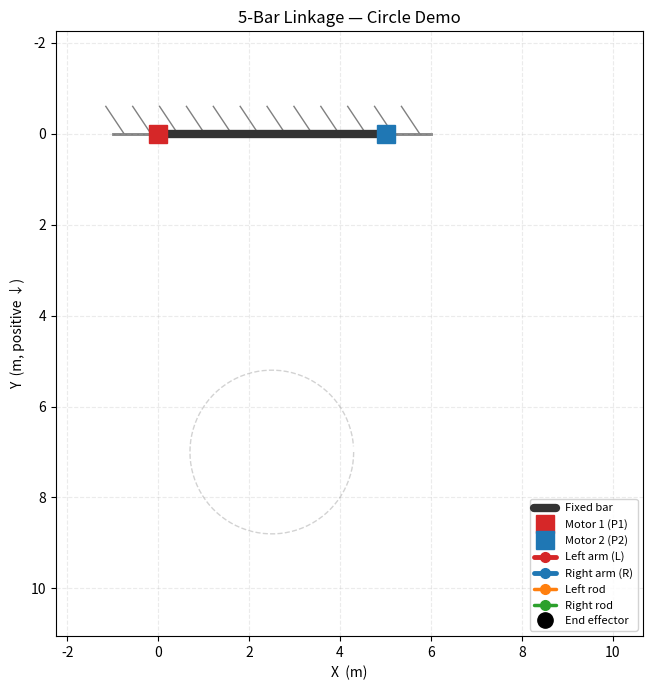

Reproduce this figure in Python.
import numpy as np
import matplotlib.pyplot as plt
import matplotlib.animation as animation

# Default link length — all five bars equal length in this design
L_DEFAULT = 5.0


def _cross2d(a, b):
    return a[0] * b[1] - a[1] * b[0]


def _segments_cross(a1, a2, b1, b2):
    """True if open segments a1-a2 and b1-b2 strictly intersect."""
    r, s = a2 - a1, b2 - b1
    denom = _cross2d(r, s)
    if abs(denom) < 1e-12:
        return False
    t = _cross2d(b1 - a1, s) / denom
    u = _cross2d(b1 - a1, r) / denom
    return 0 < t < 1 and 0 < u < 1


def _circle_intersect(c1, r1, c2, r2):
    """
    Intersection of two circles. Returns (pt_a, pt_b) or None if they don't
    intersect. pt_a has the smaller y-value (higher on screen, y-down frame).
    """
    d = np.linalg.norm(c2 - c1)
    if d > r1 + r2 + 1e-9 or d < abs(r1 - r2) - 1e-9 or d < 1e-12:
        return None
    a = (r1 ** 2 - r2 ** 2 + d ** 2) / (2 * d)
    h = np.sqrt(max(r1 ** 2 - a ** 2, 0.0))
    mid = c1 + a * (c2 - c1) / d
    perp = h * np.array([-(c2[1] - c1[1]), c2[0] - c1[0]]) / d
    p0, p1 = mid + perp, mid - perp
    # sort: smaller y first
    return (p0, p1) if p0[1] <= p1[1] else (p1, p0)


def compute_joints(x, y, L, prev=None):
    """
    Forward geometry: given end-effector position (x, y) return the five joint
    positions (P1, P2, P3, P4, P5) or None if the position is unreachable.

    Coordinate system: +x right, +y down.
    P1 = (0, 0)   — left motor anchor
    P2 = (L, 0)   — right motor anchor
    P3             — left elbow  (on circle P1 and circle P5, radius L each)
    P4             — right elbow (on circle P2 and circle P5, radius L each)
    P5 = (x, y)   — end effector

    prev: previous frame's joint tuple — when supplied, the branch that keeps
          the elbows closest to their last positions is chosen, giving
          physically continuous motion. On the first frame (prev=None) the
          highest-elbows non-crossing branch is used as the starting pose.
    """
    P1 = np.array([0.0, 0.0])
    P2 = np.array([L, 0.0])
    P5 = np.array([x, y])

    pts3 = _circle_intersect(P1, L, P5, L)
    if pts3 is None:
        return None

    pts4 = _circle_intersect(P2, L, P5, L)
    if pts4 is None:
        return None

    best, best_cost = None, np.inf
    for P3c in pts3:
        for P4c in pts4:
            if _segments_cross(P1, P3c, P2, P4c):
                continue
            if prev is not None:
                # Continuity: minimise total elbow displacement from last frame
                cost = (np.linalg.norm(P3c - prev[2]) +
                        np.linalg.norm(P4c - prev[3]))
            else:
                # First frame: prefer highest elbows (smallest y sum)
                cost = P3c[1] + P4c[1]
            if cost < best_cost:
                best_cost = cost
                best = (P3c, P4c)

    if best is None:
        return None

    P3, P4 = best
    return P1, P2, P3, P4, P5


def _motor_angles(P1, P2, P3, P4, L):
    """Return (theta1_deg, theta2_deg) measured from +y toward the link."""
    theta1 = np.degrees(np.arctan2(-P3[0] + P1[0], P3[1] - P1[1]))
    theta2 = np.degrees(np.arctan2(P4[0] - P2[0], P4[1] - P2[1]))
    return theta1, theta2


def visualize(xs, ys, L=L_DEFAULT, interval=80, title="5-Bar Linkage"):
    """
    Animate the 5-bar linkage moving through the given end-effector trajectory.

    Parameters
    ----------
    xs, ys   : array-like, end-effector X and Y positions (+y down)
    L        : link length (all links assumed equal)
    interval : ms between animation frames
    title    : window/plot title
    """
    xs = np.asarray(xs, dtype=float)
    ys = np.asarray(ys, dtype=float)

    print("Computing joint positions...")
    frames = []
    prev = None
    for x, y in zip(xs, ys):
        j = compute_joints(x, y, L, prev=prev)
        if j is not None:
            frames.append(j)
            prev = j
        else:
            print(f"  ({x:.3f}, {y:.3f}) unreachable — skipped")

    if not frames:
        print("No reachable positions; nothing to animate.")
        return None

    # ── figure setup ──────────────────────────────────────────────────────────
    fig, ax = plt.subplots(figsize=(7, 7))
    ax.set_aspect("equal")
    ax.set_title(title, fontsize=12)
    ax.set_xlabel("X  (m)")
    ax.set_ylabel("Y  (m, positive ↓)")
    ax.grid(True, alpha=0.25, linestyle="--")

    all_pts = np.vstack([np.vstack(f) for f in frames])
    pad = L * 0.45
    xmin, xmax = all_pts[:, 0].min() - pad, all_pts[:, 0].max() + pad
    ymin, ymax = all_pts[:, 1].min() - pad, all_pts[:, 1].max() + pad
    ax.set_xlim(xmin, xmax)
    ax.set_ylim(ymin, ymax)
    ax.invert_yaxis()   # +y downward on screen

    # ── static elements ───────────────────────────────────────────────────────
    P1_s, P2_s = frames[0][0], frames[0][1]

    # hatching to show fixed wall
    for mx in np.linspace(P1_s[0] - L * 0.15, P2_s[0] + L * 0.15, 12):
        ax.plot([mx, mx - L * 0.08], [P1_s[1], P1_s[1] - L * 0.12],
                color="gray", lw=1, zorder=1)
    ax.plot([P1_s[0] - L * 0.2, P2_s[0] + L * 0.2], [P1_s[1], P1_s[1]],
            color="gray", lw=2, zorder=1)

    ax.plot([P1_s[0], P2_s[0]], [P1_s[1], P2_s[1]],
            color="#333333", lw=6, solid_capstyle="round", zorder=3,
            label="Fixed bar")

    motor1 = ax.plot(*P1_s, "s", color="#d62728", markersize=13, zorder=5,
                     label="Motor 1 (P1)")[0]
    motor2 = ax.plot(*P2_s, "s", color="#1f77b4", markersize=13, zorder=5,
                     label="Motor 2 (P2)")[0]

    # ghost trajectory
    traj_x = [f[4][0] for f in frames]
    traj_y = [f[4][1] for f in frames]
    ax.plot(traj_x, traj_y, "--", color="gray", lw=1, alpha=0.35, zorder=2)

    # ── animated link artists ─────────────────────────────────────────────────
    arm_L, = ax.plot([], [], "-o", color="#d62728", lw=3.5, markersize=7,
                     solid_capstyle="round", zorder=4, label="Left arm (L)")
    arm_R, = ax.plot([], [], "-o", color="#1f77b4", lw=3.5, markersize=7,
                     solid_capstyle="round", zorder=4, label="Right arm (R)")
    rod_L, = ax.plot([], [], "-o", color="#ff7f0e", lw=2.5, markersize=7,
                     solid_capstyle="round", zorder=4, label="Left rod")
    rod_R, = ax.plot([], [], "-o", color="#2ca02c", lw=2.5, markersize=7,
                     solid_capstyle="round", zorder=4, label="Right rod")
    ee_dot, = ax.plot([], [], "o", color="black", markersize=11, zorder=6,
                      label="End effector")
    trail, = ax.plot([], [], "-", color="black", lw=1, alpha=0.55, zorder=2)

    info = ax.text(0.02, 0.97, "", transform=ax.transAxes,
                   va="top", ha="left", fontsize=9,
                   fontfamily="monospace",
                   bbox=dict(boxstyle="round,pad=0.3", fc="white", alpha=0.7))

    ax.legend(loc="lower right", fontsize=8, framealpha=0.85)

    # ── animation callbacks ───────────────────────────────────────────────────
    def init():
        for artist in (arm_L, arm_R, rod_L, rod_R, ee_dot, trail):
            artist.set_data([], [])
        info.set_text("")
        return arm_L, arm_R, rod_L, rod_R, ee_dot, trail, info

    def update(i):
        P1, P2, P3, P4, P5 = frames[i]

        arm_L.set_data([P1[0], P3[0]], [P1[1], P3[1]])
        arm_R.set_data([P2[0], P4[0]], [P2[1], P4[1]])
        rod_L.set_data([P3[0], P5[0]], [P3[1], P5[1]])
        rod_R.set_data([P4[0], P5[0]], [P4[1], P5[1]])
        ee_dot.set_data([P5[0]], [P5[1]])
        trail.set_data(traj_x[: i + 1], traj_y[: i + 1])

        t1, t2 = _motor_angles(P1, P2, P3, P4, L)
        info.set_text(
            f"Frame {i+1}/{len(frames)}\n"
            f"θ₁ = {t1:+.1f}°\n"
            f"θ₂ = {t2:+.1f}°\n"
            f"X  = {P5[0]:.3f}\n"
            f"Y  = {P5[1]:.3f}"
        )
        return arm_L, arm_R, rod_L, rod_R, ee_dot, trail, info

    anim = animation.FuncAnimation(
        fig, update, init_func=init,
        frames=len(frames), interval=interval,
        blit=False, repeat=True
    )

    plt.tight_layout()
    plt.show()
    return anim


# ── demo ──────────────────────────────────────────────────────────────────────
if __name__ == "__main__":
    L = L_DEFAULT          # 5.0

    # Circular trajectory centred in the reachable workspace
    t = np.linspace(0, 2 * np.pi, 90, endpoint=False)
    cx, cy = L / 2, L * 1.4     # centre: (2.5, 7.0)
    r = 1.8
    xs = cx + r * np.cos(t)
    ys = cy + r * np.sin(t)

    visualize(xs, ys, L=L, interval=60, title="5-Bar Linkage — Circle Demo")
